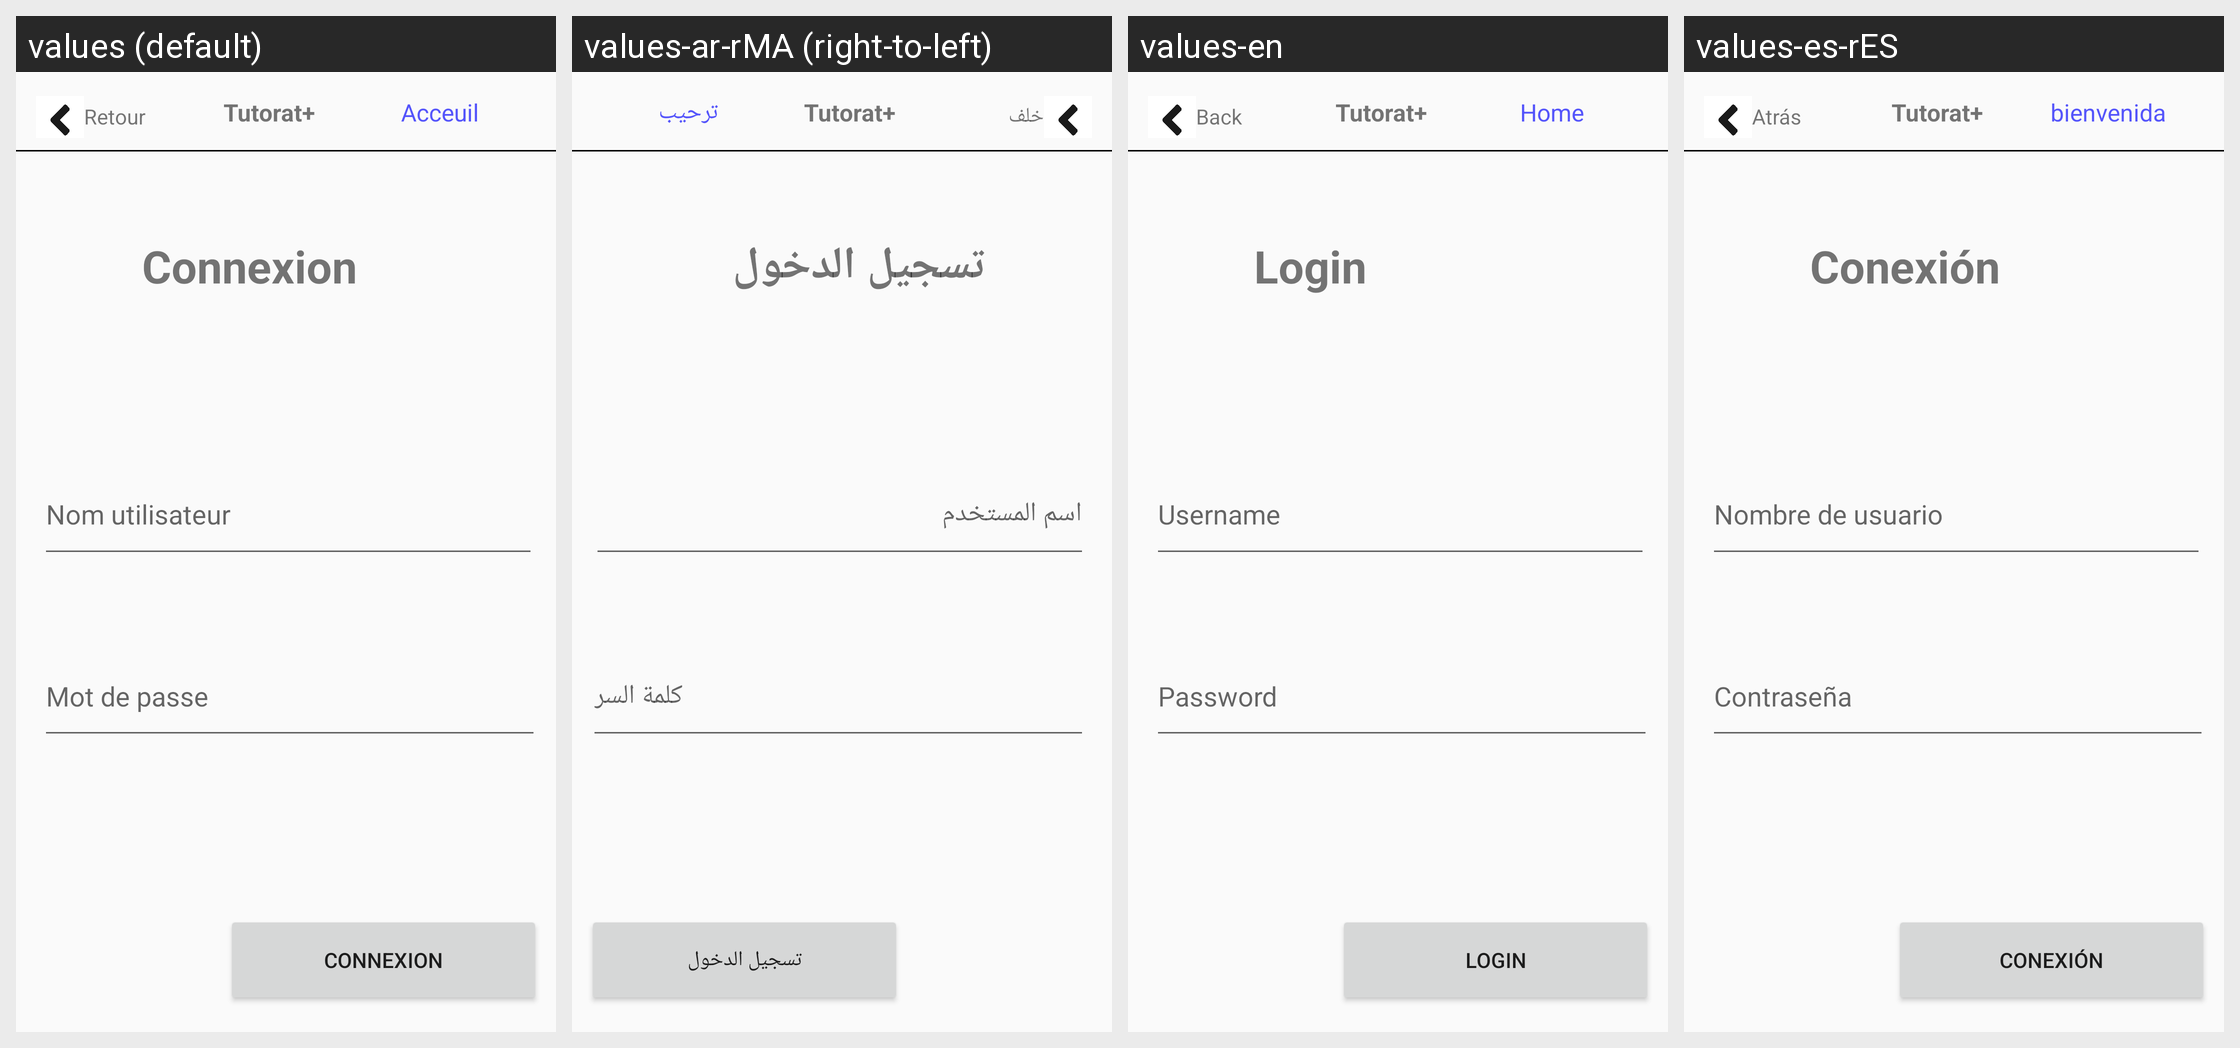

Translations of the strings shown on this Android screen, per locale in the grid:
Android screen res/layout/fragment_vue_login_tuteur.xml rendered under 4 locales, left to right: values (default), values-ar-rMA (right-to-left), values-en, values-es-rES. Device: Nexus 5 (rendered at 1080×1920; each locale shown at half size, 540×960, under a caption strip naming it); theme Theme.TutoratPlus.
Strings drawn on this screen, with the default value and each locale's value (text and hints the layout hard-codes, and strings that could not be matched under every locale, appear in the picture but are not listed):

retour
  values: Retour
  values-ar-rMA: خلف
  values-en: Back
  values-es-rES: Atrás

tutorat
  values: Tutorat+
  values-ar-rMA: Tutorat+
  values-en: Tutorat+
  values-es-rES: Tutorat+

acceuil
  values: Acceuil
  values-ar-rMA: ترحيب
  values-en: Home
  values-es-rES: bienvenida

mot_de_passe_login
  values: Mot de passe
  values-ar-rMA: كلمة السر
  values-en: Password
  values-es-rES: Contraseña

nom_utilisateur_login
  values: Nom utilisateur
  values-ar-rMA: اسم المستخدم
  values-en: Username
  values-es-rES: Nombre de usuario

connexion
  values: Connexion
  values-ar-rMA: تسجيل الدخول
  values-en: Login
  values-es-rES: Conexión
